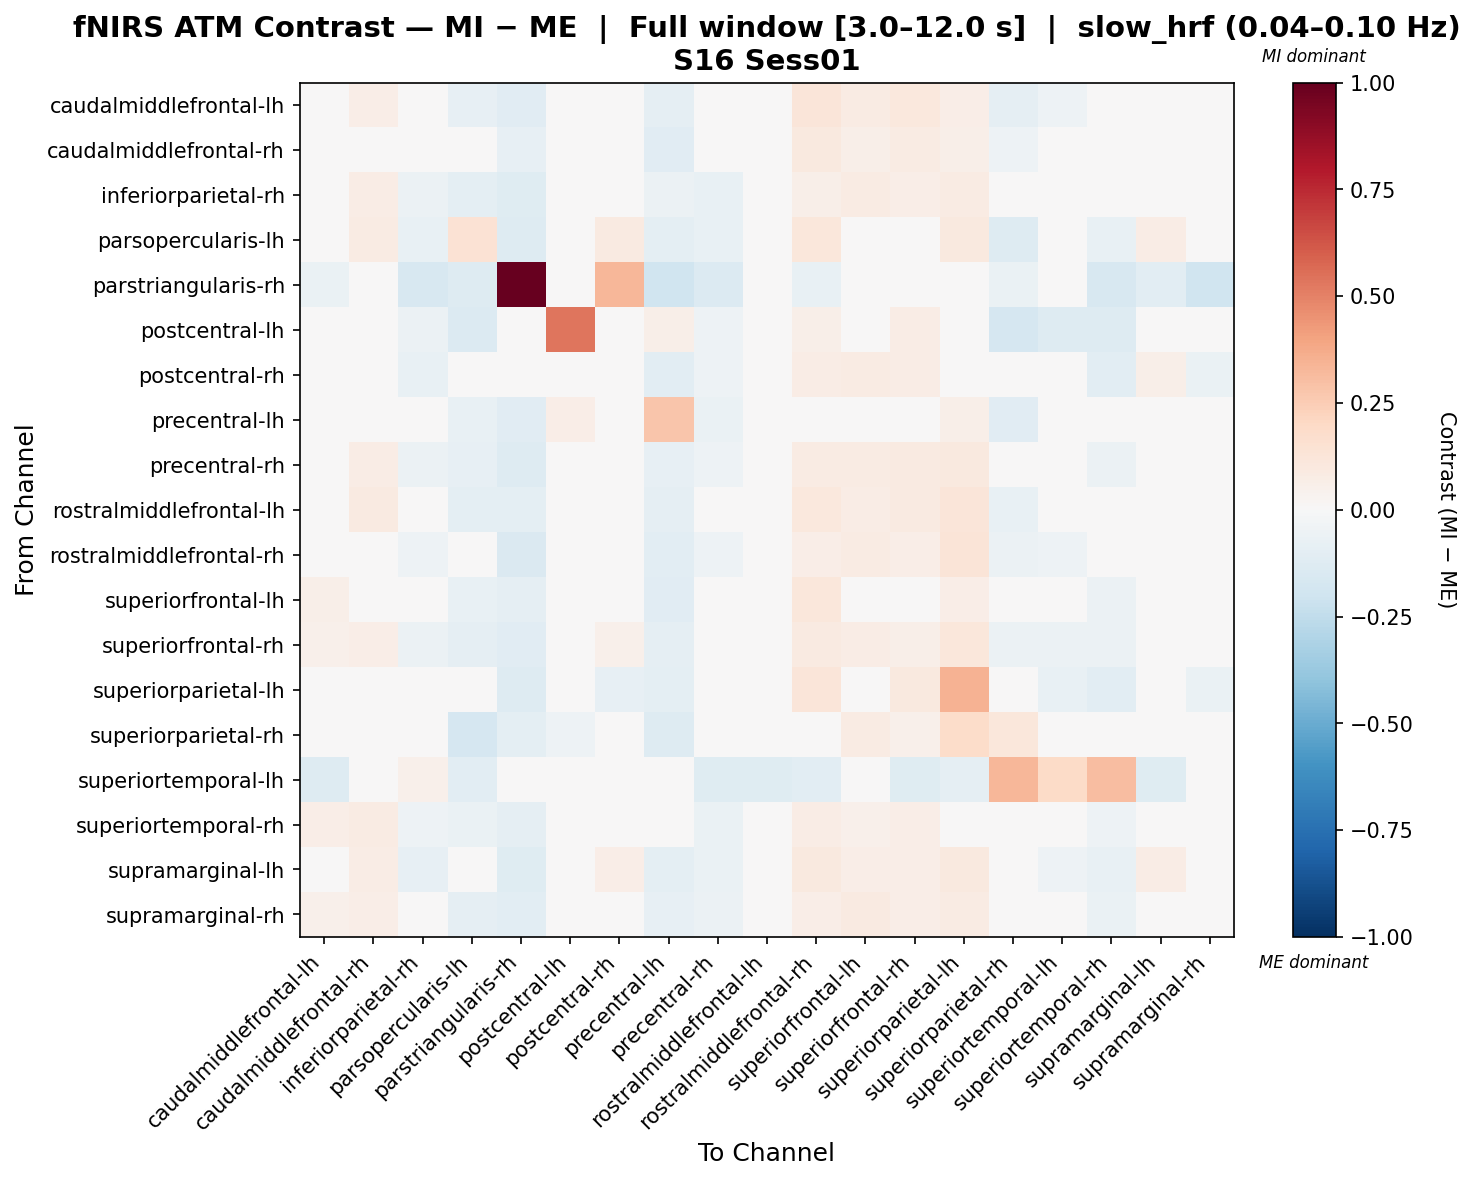

The file beside this chart, header and first rows:
, caudalmiddlefrontal-lh, caudalmiddlefrontal-rh, inferiorparietal-rh, parsopercularis-lh, parstriangularis-rh, postcentral-lh, postcentral-rh, precentral-lh, precentral-rh, rostralmiddlefrontal-lh, rostralmiddlefrontal-rh, superiorfrontal-lh, superiorfrontal-rh, superiorparietal-lh, superiorparietal-rh, superiortemporal-lh, superiortemporal-rh, supramarginal-lh, supramarginal-rh
caudalmiddlefrontal-lh, -0.01275, 0.06987, -0.03174, -0.07871, -0.1135, -0.01982, 0.0479, -0.09333, -0.03497, 0.01092, 0.1214, 0.08085, 0.104, 0.06917, -0.08991, -0.05398, -0.02603, 0.04123, 0.009383
caudalmiddlefrontal-rh, 0.02073, 0.02845, -0.02002, -0.03498, -0.08013, -0.009693, -0.007868, -0.1102, -0.02879, 0.02335, 0.0942, 0.06028, 0.07991, 0.05515, -0.05335, -0.02434, -0.02172, 0.04003, -0.01096
inferiorparietal-rh, 0.04896, 0.07537, -0.06165, -0.1003, -0.12, 0.01191, 0.006626, -0.0589, -0.07409, 0.03505, 0.0609, 0.08382, 0.06945, 0.08515, -0.03179, -0.02162, -0.04566, 0.01735, 0.01942
parsopercularis-lh, -0.00651, 0.08288, -0.07242, 0.1423, -0.1313, 0.008129, 0.08955, -0.1011, -0.07651, -0.02693, 0.1168, 0.03716, 0.04134, 0.09686, -0.1266, -0.04156, -0.07679, 0.07178, -0.02709
parstriangularis-rh, -0.06672, -0.00259, -0.1605, -0.1299, 1.0, 0.0, 0.3287, -0.2006, -0.1357, -0.04891, -0.0724, 0.01443, -0.04376, 0.04848, -0.06431, 0.0, -0.1624, -0.1068, -0.1969
postcentral-lh, -0.03734, 0.003503, -0.05955, -0.1332, 0.0, 0.5372, -0.007642, 0.06048, -0.05191, -0.00975, 0.06227, 0.03085, 0.07302, 0.0, -0.1681, -0.1252, -0.1311, -0.01903, -0.02456
postcentral-rh, 0.02295, 0.04607, -0.07422, 0.00782, 0.02551, -0.003877, 0.04784, -0.1045, -0.05131, 0.004272, 0.07723, 0.08281, 0.07641, -0.003224, -0.04916, 0.01237, -0.1083, 0.05643, -0.06515
precentral-lh, 0.00562, -0.0229, -0.009367, -0.07372, -0.1134, 0.06968, -0.02423, 0.2774, -0.06895, -0.03984, 0.02793, 0.01746, 0.0292, 0.06035, -0.1118, 0.00202, -0.02671, 0.005266, -0.003937
precentral-rh, 0.04035, 0.0751, -0.06146, -0.08252, -0.1318, -0.009183, 0.02738, -0.08195, -0.05208, 0.01593, 0.08321, 0.07817, 0.09231, 0.09433, -0.01655, -0.0402, -0.05895, 0.01857, 0.009367
rostralmiddlefrontal-lh, 0.009295, 0.09371, -0.0355, -0.1, -0.09679, -0.007385, 0.02445, -0.09144, -0.04337, 0.0004703, 0.109, 0.07093, 0.09083, 0.1227, -0.07533, -0.03638, -0.04145, 0.02584, -0.01947
rostralmiddlefrontal-rh, 0.04027, 0.0464, -0.05339, -0.04153, -0.1409, 0.02186, 0.0311, -0.1044, -0.0531, 0.04096, 0.06322, 0.0842, 0.06969, 0.1313, -0.05908, -0.05059, -0.0331, 0.02969, -0.0226
superiorfrontal-lh, 0.06067, 0.03646, -0.04824, -0.07542, -0.08728, 0.00551, 0.04949, -0.1133, -0.03388, 0.03206, 0.1156, 0.04845, 0.03453, 0.06923, -0.03002, -0.03481, -0.06116, 0.03426, -0.002118
superiorfrontal-rh, 0.05235, 0.06478, -0.06124, -0.08912, -0.1134, 0.03407, 0.05288, -0.08599, -0.04453, 0.02121, 0.08673, 0.07562, 0.05984, 0.1154, -0.05631, -0.05545, -0.05798, 0.01863, -0.01754
superiorparietal-lh, -0.0105, -0.02147, -0.03805, -0.01989, -0.1309, 0.0, -0.0795, -0.09713, -0.0178, 0.04799, 0.118, 0.009641, 0.09743, 0.3446, 0.01279, -0.07705, -0.1091, 0.03603, -0.06501
superiorparietal-rh, -0.01652, 0.02005, -0.02972, -0.1665, -0.0993, -0.05279, 0.02139, -0.1262, -0.04725, -0.01213, 0.04986, 0.07815, 0.05306, 0.1859, 0.1126, 0.03663, -0.03654, 0.01731, 0.01212
superiortemporal-lh, -0.1309, 0.02525, 0.05144, -0.1047, 0.0, -0.01964, 0.0, -0.03437, -0.1244, -0.1244, -0.1047, 0.0187, -0.1178, -0.09165, 0.3311, 0.1943, 0.3114, -0.1244, 0.04489
superiortemporal-rh, 0.06801, 0.08034, -0.05315, -0.06994, -0.09176, -0.02625, 0.01335, -0.04574, -0.06598, 0.01696, 0.07503, 0.05204, 0.06357, 0.03614, -0.005288, 0.002659, -0.05261, 0.01816, -0.01554
supramarginal-lh, 0.04005, 0.07644, -0.07922, -0.01183, -0.1247, -0.01588, 0.06746, -0.09766, -0.06909, 0.02355, 0.09752, 0.07004, 0.06851, 0.1006, -0.04642, -0.05423, -0.07526, 0.07148, -0.04141
supramarginal-rh, 0.05041, 0.06614, -0.03339, -0.08822, -0.1032, 0.02028, -0.01507, -0.07997, -0.05891, 0.02676, 0.06374, 0.09186, 0.06269, 0.08154, -0.02203, -0.01995, -0.06996, 0.01946, 0.007864
